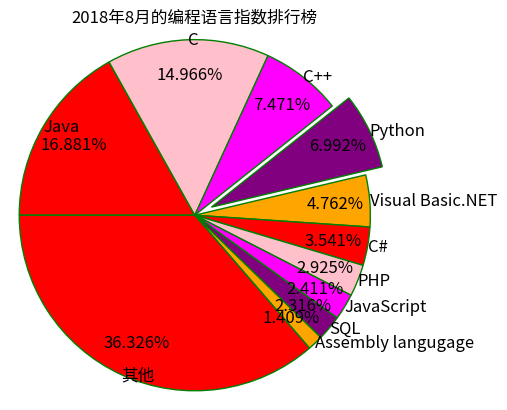

Source code (Python):
import matplotlib.pyplot as plt

#准备数据

data = [0.16881,0.14966,0.07471,0.06992,0.04762,0.03541,0.02925,0.02411,0.02316,0.01409,0.36326]


#准备标签

labels = ['Java','C','C++','Python','Visual Basic.NET','C#','PHP','JavaScript','SQL','Assembly langugage','其他']


#将排列在第4位的语言(Python)分离出来

explode =[0,0,0,0.4,0,0,0,0,0,0,0]


#使用自定义颜色

colors = ['red','pink','magenta','purple','orange']


#将横、纵坐标轴标准化处理,保证饼图是一个正圆,否则为椭圆

plt.axes(aspect='equal')


#控制X轴和Y轴的范围(用于控制饼图的圆心、半径)

plt.xlim(0,8)

plt.ylim(0,8)


#不显示边框

plt.gca().spines['right'].set_color('none')

plt.gca().spines['top'].set_color('none')

plt.gca().spines['left'].set_color('none')

plt.gca().spines['bottom'].set_color('none')


#绘制饼图

plt.pie(x=data, #绘制数据

labels=labels,#添加编程语言标签

explode=explode,#突出显示Python

colors=colors, #设置自定义填充色

autopct='%.3f%%',#设置百分比的格式,保留3位小数

pctdistance=0.8, #设置百分比标签和圆心的距离

labeldistance=1.0,#设置标签和圆心的距离

startangle=180,#设置饼图的初始角度

center=(4,4),#设置饼图的圆心(相当于X轴和Y轴的范围)

radius=3.8,#设置饼图的半径(相当于X轴和Y轴的范围)

counterclock= False,#是否为逆时针方向,False表示顺时针方向

wedgeprops= {'linewidth':1,'edgecolor':'green'},#设置饼图内外边界的属性值

textprops= {'fontsize':12,'color':'black'},#设置文本标签的属性值

frame=1) #是否显示饼图的圆圈,1为显示



#不显示X轴、Y轴的刻度值

plt.xticks(())

plt.yticks(())


#添加图形标题

plt.title('2018年8月的编程语言指数排行榜')

#显示图形

plt.show()